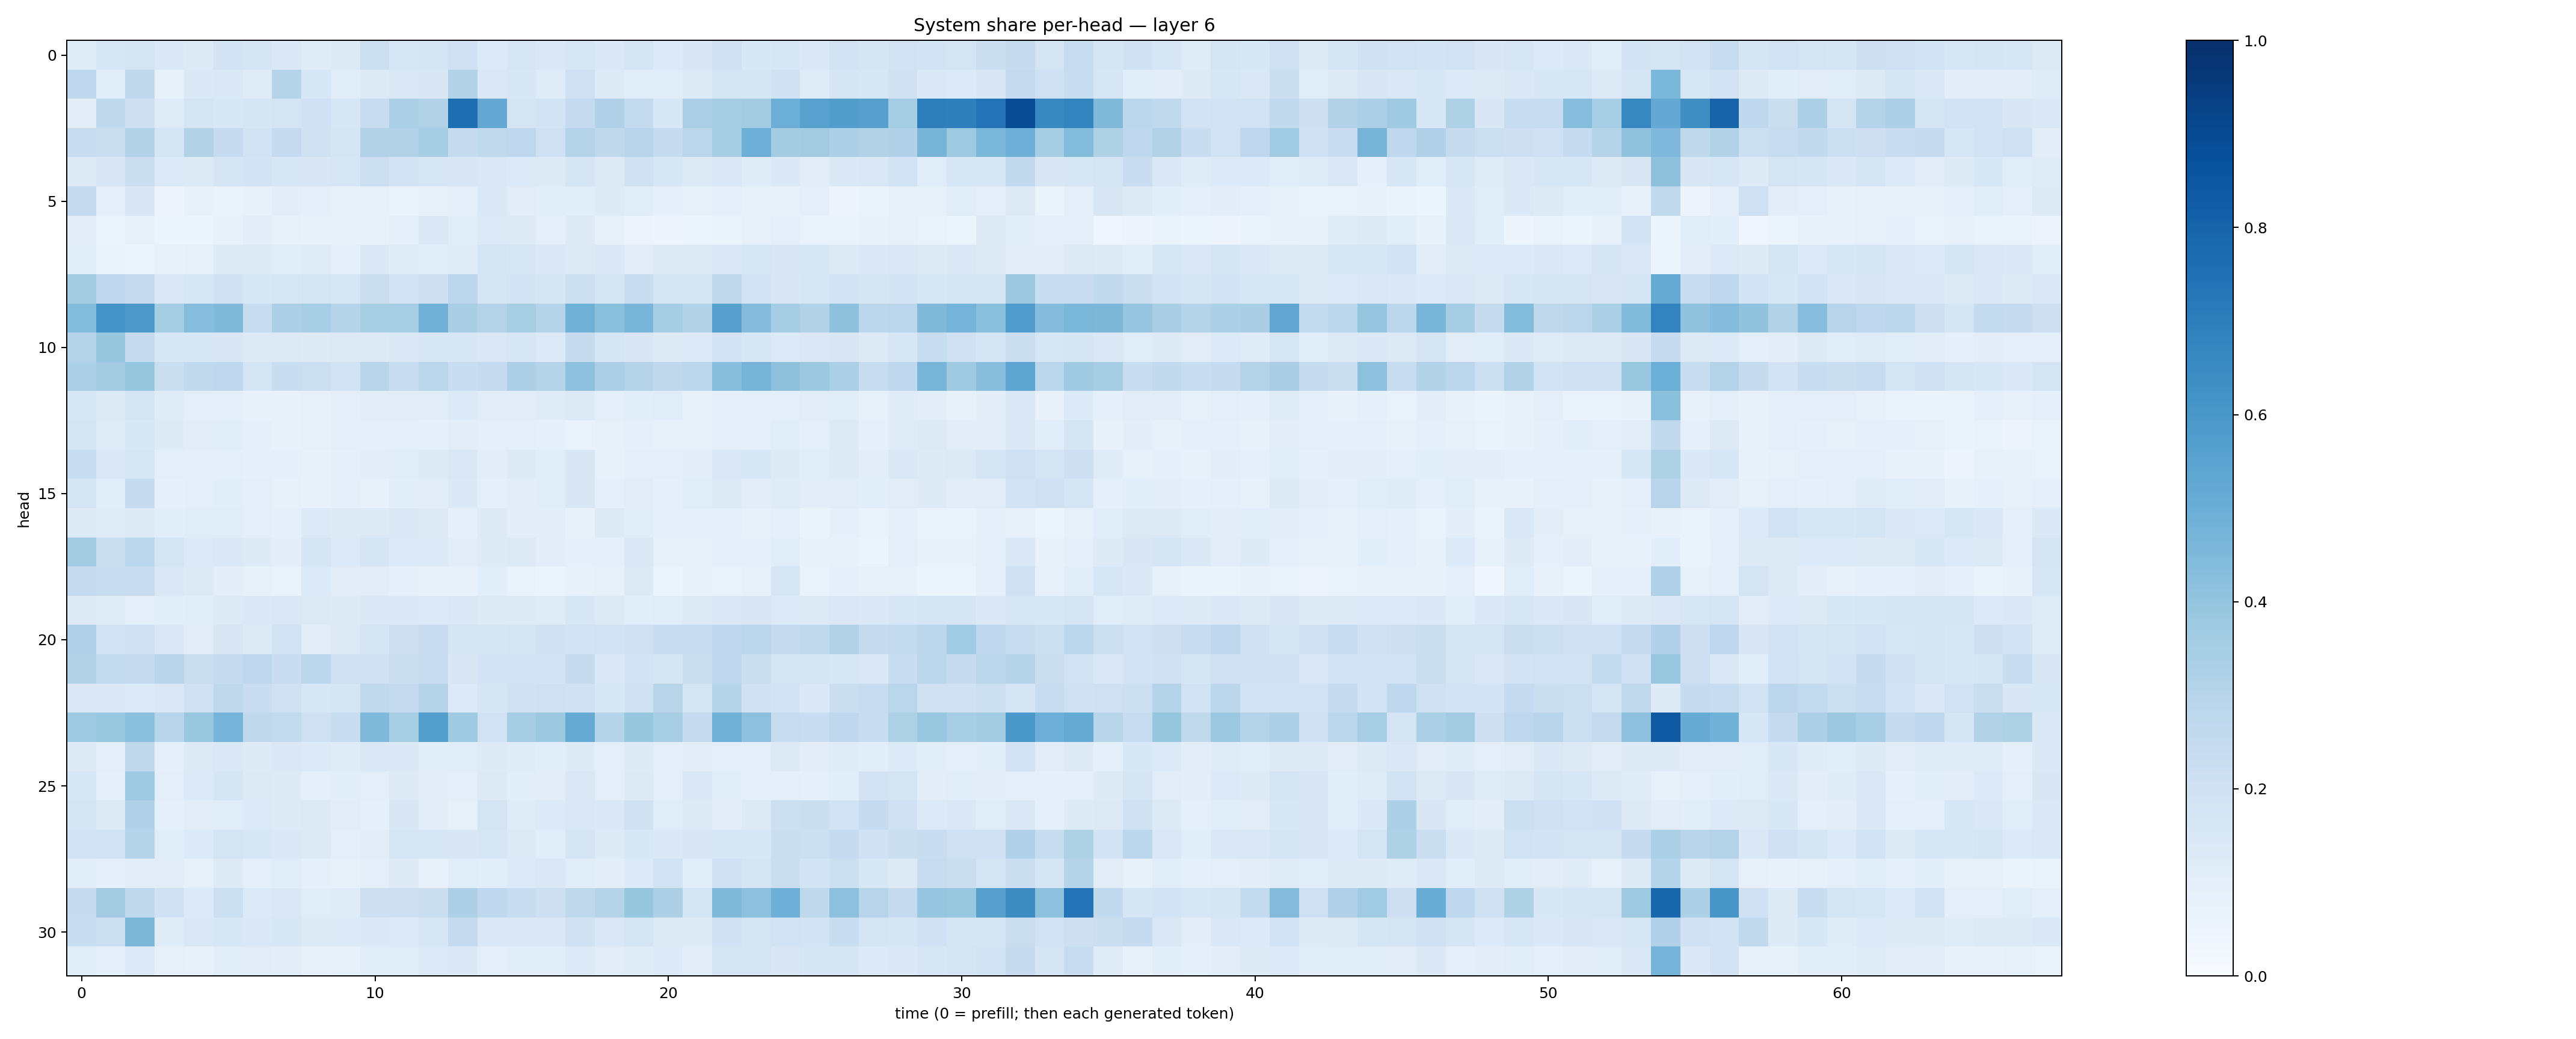

The file beside this chart, header and first rows:
0.120330825, 0.15661794, 0.1787668, 0.1410231, 0.13071828, 0.18327615, 0.16470091, 0.13896367, 0.12022998, 0.12895572, 0.21786691, 0.15784419, 0.17863266, 0.20037779, 0.13330328, 0.1611095, 0.14587975, 0.16207117, 0.13715006, 0.16965523, 0.13508725, 0.14928629, 0.19811498, 0.15543588
0.2756, 0.115, 0.2714, 0.08508, 0.1388, 0.1409, 0.1195, 0.3025, 0.156, 0.1159, 0.1304, 0.1435, 0.1505, 0.3151, 0.1483, 0.1525, 0.118, 0.2084, 0.1278, 0.1137, 0.1152, 0.1247, 0.1695, 0.1698
0.1018, 0.2702, 0.2129, 0.1185, 0.1756, 0.1533, 0.1713, 0.1729, 0.2004, 0.1603, 0.2375, 0.3318, 0.312, 0.7606, 0.5197, 0.1785, 0.1851, 0.2535, 0.3191, 0.255, 0.1527, 0.3331, 0.3551, 0.3611
0.2403, 0.2246, 0.3095, 0.1689, 0.312, 0.2488, 0.1891, 0.2509, 0.1973, 0.1678, 0.3152, 0.3095, 0.3522, 0.2497, 0.2634, 0.2748, 0.2077, 0.3081, 0.2697, 0.2956, 0.2426, 0.2829, 0.3509, 0.4952
0.1263, 0.1523, 0.2263, 0.1355, 0.1315, 0.1655, 0.1832, 0.1527, 0.1509, 0.1636, 0.2151, 0.1826, 0.1598, 0.1518, 0.1432, 0.1346, 0.1288, 0.1708, 0.1292, 0.1985, 0.1541, 0.129, 0.1469, 0.1198
0.253, 0.09404, 0.1513, 0.04756, 0.07401, 0.06994, 0.07189, 0.1042, 0.08638, 0.08478, 0.08048, 0.06716, 0.07965, 0.09164, 0.1369, 0.1109, 0.1072, 0.1066, 0.1221, 0.114, 0.0903, 0.08479, 0.099, 0.08547
0.1032, 0.05289, 0.07106, 0.05242, 0.06124, 0.07038, 0.1042, 0.07897, 0.07651, 0.07374, 0.07251, 0.09536, 0.1402, 0.1078, 0.1366, 0.1281, 0.1015, 0.1319, 0.08179, 0.05562, 0.05054, 0.052, 0.06394, 0.08115
0.107, 0.06604, 0.05997, 0.07248, 0.08469, 0.122, 0.1234, 0.1158, 0.1176, 0.09198, 0.1484, 0.1196, 0.115, 0.1181, 0.174, 0.1601, 0.1403, 0.1293, 0.1428, 0.1029, 0.1237, 0.1321, 0.1402, 0.1563
0.3571, 0.2668, 0.2469, 0.1429, 0.1603, 0.1955, 0.1541, 0.1624, 0.1745, 0.1613, 0.2215, 0.185, 0.2116, 0.2843, 0.1642, 0.1811, 0.1643, 0.2185, 0.1665, 0.2319, 0.1671, 0.167, 0.2716, 0.1866
0.4408, 0.6178, 0.5953, 0.3545, 0.431, 0.4465, 0.239, 0.3261, 0.3453, 0.3023, 0.3433, 0.3454, 0.482, 0.339, 0.3059, 0.3402, 0.3027, 0.4875, 0.4197, 0.4652, 0.3494, 0.3126, 0.5599, 0.4338
0.2995, 0.3906, 0.2533, 0.1542, 0.1543, 0.1511, 0.1292, 0.1312, 0.1224, 0.1274, 0.1269, 0.1429, 0.1631, 0.1591, 0.1428, 0.1575, 0.134, 0.2437, 0.1703, 0.1489, 0.1222, 0.1349, 0.1825, 0.1585
0.3318, 0.363, 0.394, 0.224, 0.2644, 0.2683, 0.1784, 0.2306, 0.2157, 0.1877, 0.2926, 0.241, 0.2876, 0.2273, 0.2509, 0.3277, 0.3027, 0.4157, 0.3344, 0.3079, 0.2705, 0.2828, 0.4267, 0.47
0.1602, 0.1315, 0.1785, 0.1175, 0.09402, 0.09446, 0.07377, 0.07066, 0.08407, 0.09853, 0.1104, 0.1112, 0.1131, 0.1331, 0.1124, 0.1125, 0.1204, 0.1321, 0.1006, 0.1077, 0.1152, 0.08147, 0.09765, 0.09771
0.1701, 0.1173, 0.1559, 0.1238, 0.111, 0.1144, 0.09122, 0.07706, 0.0851, 0.09628, 0.097, 0.09893, 0.09068, 0.1019, 0.09903, 0.1003, 0.08925, 0.06935, 0.0819, 0.09296, 0.08392, 0.08469, 0.1012, 0.0974
0.2309, 0.1442, 0.1579, 0.0978, 0.09851, 0.0998, 0.088, 0.08763, 0.0717, 0.09211, 0.1024, 0.1169, 0.1255, 0.1418, 0.1048, 0.1265, 0.1161, 0.1505, 0.0838, 0.09966, 0.09568, 0.1045, 0.1482, 0.1529
0.1763, 0.108, 0.2446, 0.08941, 0.09837, 0.1075, 0.09742, 0.08494, 0.0708, 0.08639, 0.07698, 0.1055, 0.1105, 0.1398, 0.09652, 0.1042, 0.1172, 0.1497, 0.08919, 0.1129, 0.09042, 0.1155, 0.131, 0.1126
0.1287, 0.1209, 0.1249, 0.1091, 0.115, 0.117, 0.1002, 0.09193, 0.1344, 0.1244, 0.1294, 0.1452, 0.1285, 0.09233, 0.1296, 0.1032, 0.1038, 0.07203, 0.1259, 0.1162, 0.09093, 0.08816, 0.09469, 0.08069
0.3589, 0.223, 0.2854, 0.1736, 0.1349, 0.1445, 0.1217, 0.1025, 0.17, 0.1353, 0.1655, 0.1337, 0.1336, 0.1113, 0.1242, 0.1288, 0.1052, 0.09047, 0.08797, 0.1435, 0.08133, 0.08475, 0.0958, 0.08734
0.252, 0.2283, 0.2278, 0.1459, 0.1253, 0.1037, 0.08502, 0.06883, 0.133, 0.1118, 0.1108, 0.08791, 0.07289, 0.07037, 0.1068, 0.06851, 0.05965, 0.07055, 0.08219, 0.1271, 0.06025, 0.07506, 0.06825, 0.08565
0.1319, 0.1203, 0.09936, 0.1057, 0.1147, 0.1321, 0.138, 0.148, 0.1282, 0.1232, 0.146, 0.1377, 0.1365, 0.1465, 0.1214, 0.1231, 0.1208, 0.159, 0.126, 0.1078, 0.114, 0.1266, 0.1436, 0.1503
0.3177, 0.1808, 0.2083, 0.1463, 0.111, 0.1491, 0.1212, 0.1843, 0.112, 0.1277, 0.1706, 0.2131, 0.2299, 0.171, 0.1647, 0.1771, 0.1958, 0.1801, 0.1916, 0.2099, 0.2297, 0.2335, 0.2664, 0.2884
0.3095, 0.2573, 0.2528, 0.2908, 0.2259, 0.2488, 0.2747, 0.2291, 0.2807, 0.2056, 0.196, 0.2256, 0.2302, 0.1512, 0.1802, 0.1799, 0.1856, 0.2457, 0.1378, 0.1872, 0.1662, 0.2238, 0.2761, 0.2232
0.144, 0.1399, 0.1362, 0.1417, 0.2085, 0.2696, 0.2298, 0.2073, 0.1619, 0.1713, 0.2627, 0.2468, 0.3044, 0.1338, 0.166, 0.1967, 0.2082, 0.1981, 0.1555, 0.1978, 0.2899, 0.1745, 0.2978, 0.1999
0.3712, 0.3882, 0.4205, 0.2953, 0.3887, 0.4732, 0.2729, 0.257, 0.2085, 0.231, 0.449, 0.3421, 0.5669, 0.3695, 0.1928, 0.3491, 0.3776, 0.5146, 0.3002, 0.3943, 0.3415, 0.2469, 0.491, 0.4154
0.1303, 0.09731, 0.2701, 0.08721, 0.1251, 0.1437, 0.1242, 0.1378, 0.1331, 0.1178, 0.1461, 0.1395, 0.1069, 0.1142, 0.1249, 0.1203, 0.1093, 0.1213, 0.1004, 0.1212, 0.09642, 0.1018, 0.09406, 0.09497
0.162, 0.0897, 0.3736, 0.09573, 0.1362, 0.1644, 0.1316, 0.1237, 0.09565, 0.1058, 0.09787, 0.1281, 0.1047, 0.09816, 0.1262, 0.1087, 0.1045, 0.1479, 0.1015, 0.1278, 0.09745, 0.1382, 0.1081, 0.1015
0.172, 0.1314, 0.3203, 0.08803, 0.1115, 0.1162, 0.1344, 0.1241, 0.1253, 0.112, 0.09291, 0.1488, 0.1023, 0.08392, 0.1743, 0.1207, 0.1332, 0.1471, 0.1369, 0.1962, 0.115, 0.1271, 0.1034, 0.1278
0.1815, 0.194, 0.3016, 0.1154, 0.1356, 0.1752, 0.1565, 0.1371, 0.1275, 0.09747, 0.1127, 0.1622, 0.1583, 0.1507, 0.1631, 0.1322, 0.1093, 0.1672, 0.1227, 0.1542, 0.139, 0.1522, 0.158, 0.1549
0.1085, 0.08948, 0.105, 0.111, 0.08507, 0.1293, 0.1004, 0.1134, 0.0916, 0.08406, 0.09571, 0.1243, 0.0799, 0.1146, 0.1077, 0.1341, 0.1414, 0.1162, 0.1046, 0.1352, 0.1886, 0.1091, 0.1995, 0.1743
0.2437, 0.3605, 0.2698, 0.1999, 0.1359, 0.2186, 0.136, 0.1471, 0.114, 0.1193, 0.2137, 0.2147, 0.2195, 0.3279, 0.2663, 0.2397, 0.2128, 0.2698, 0.3015, 0.3911, 0.3264, 0.1774, 0.4454, 0.4174
0.2319, 0.2172, 0.4551, 0.1183, 0.1438, 0.1543, 0.1474, 0.1538, 0.1289, 0.1338, 0.138, 0.1332, 0.1574, 0.2512, 0.146, 0.1461, 0.1466, 0.1957, 0.1484, 0.1783, 0.1304, 0.1267, 0.2027, 0.172
0.1142, 0.0871, 0.1355, 0.08033, 0.07687, 0.1147, 0.1105, 0.1046, 0.08086, 0.08539, 0.1152, 0.1137, 0.1355, 0.1385, 0.09748, 0.1075, 0.1075, 0.1349, 0.1113, 0.1198, 0.134, 0.1045, 0.1767, 0.179
